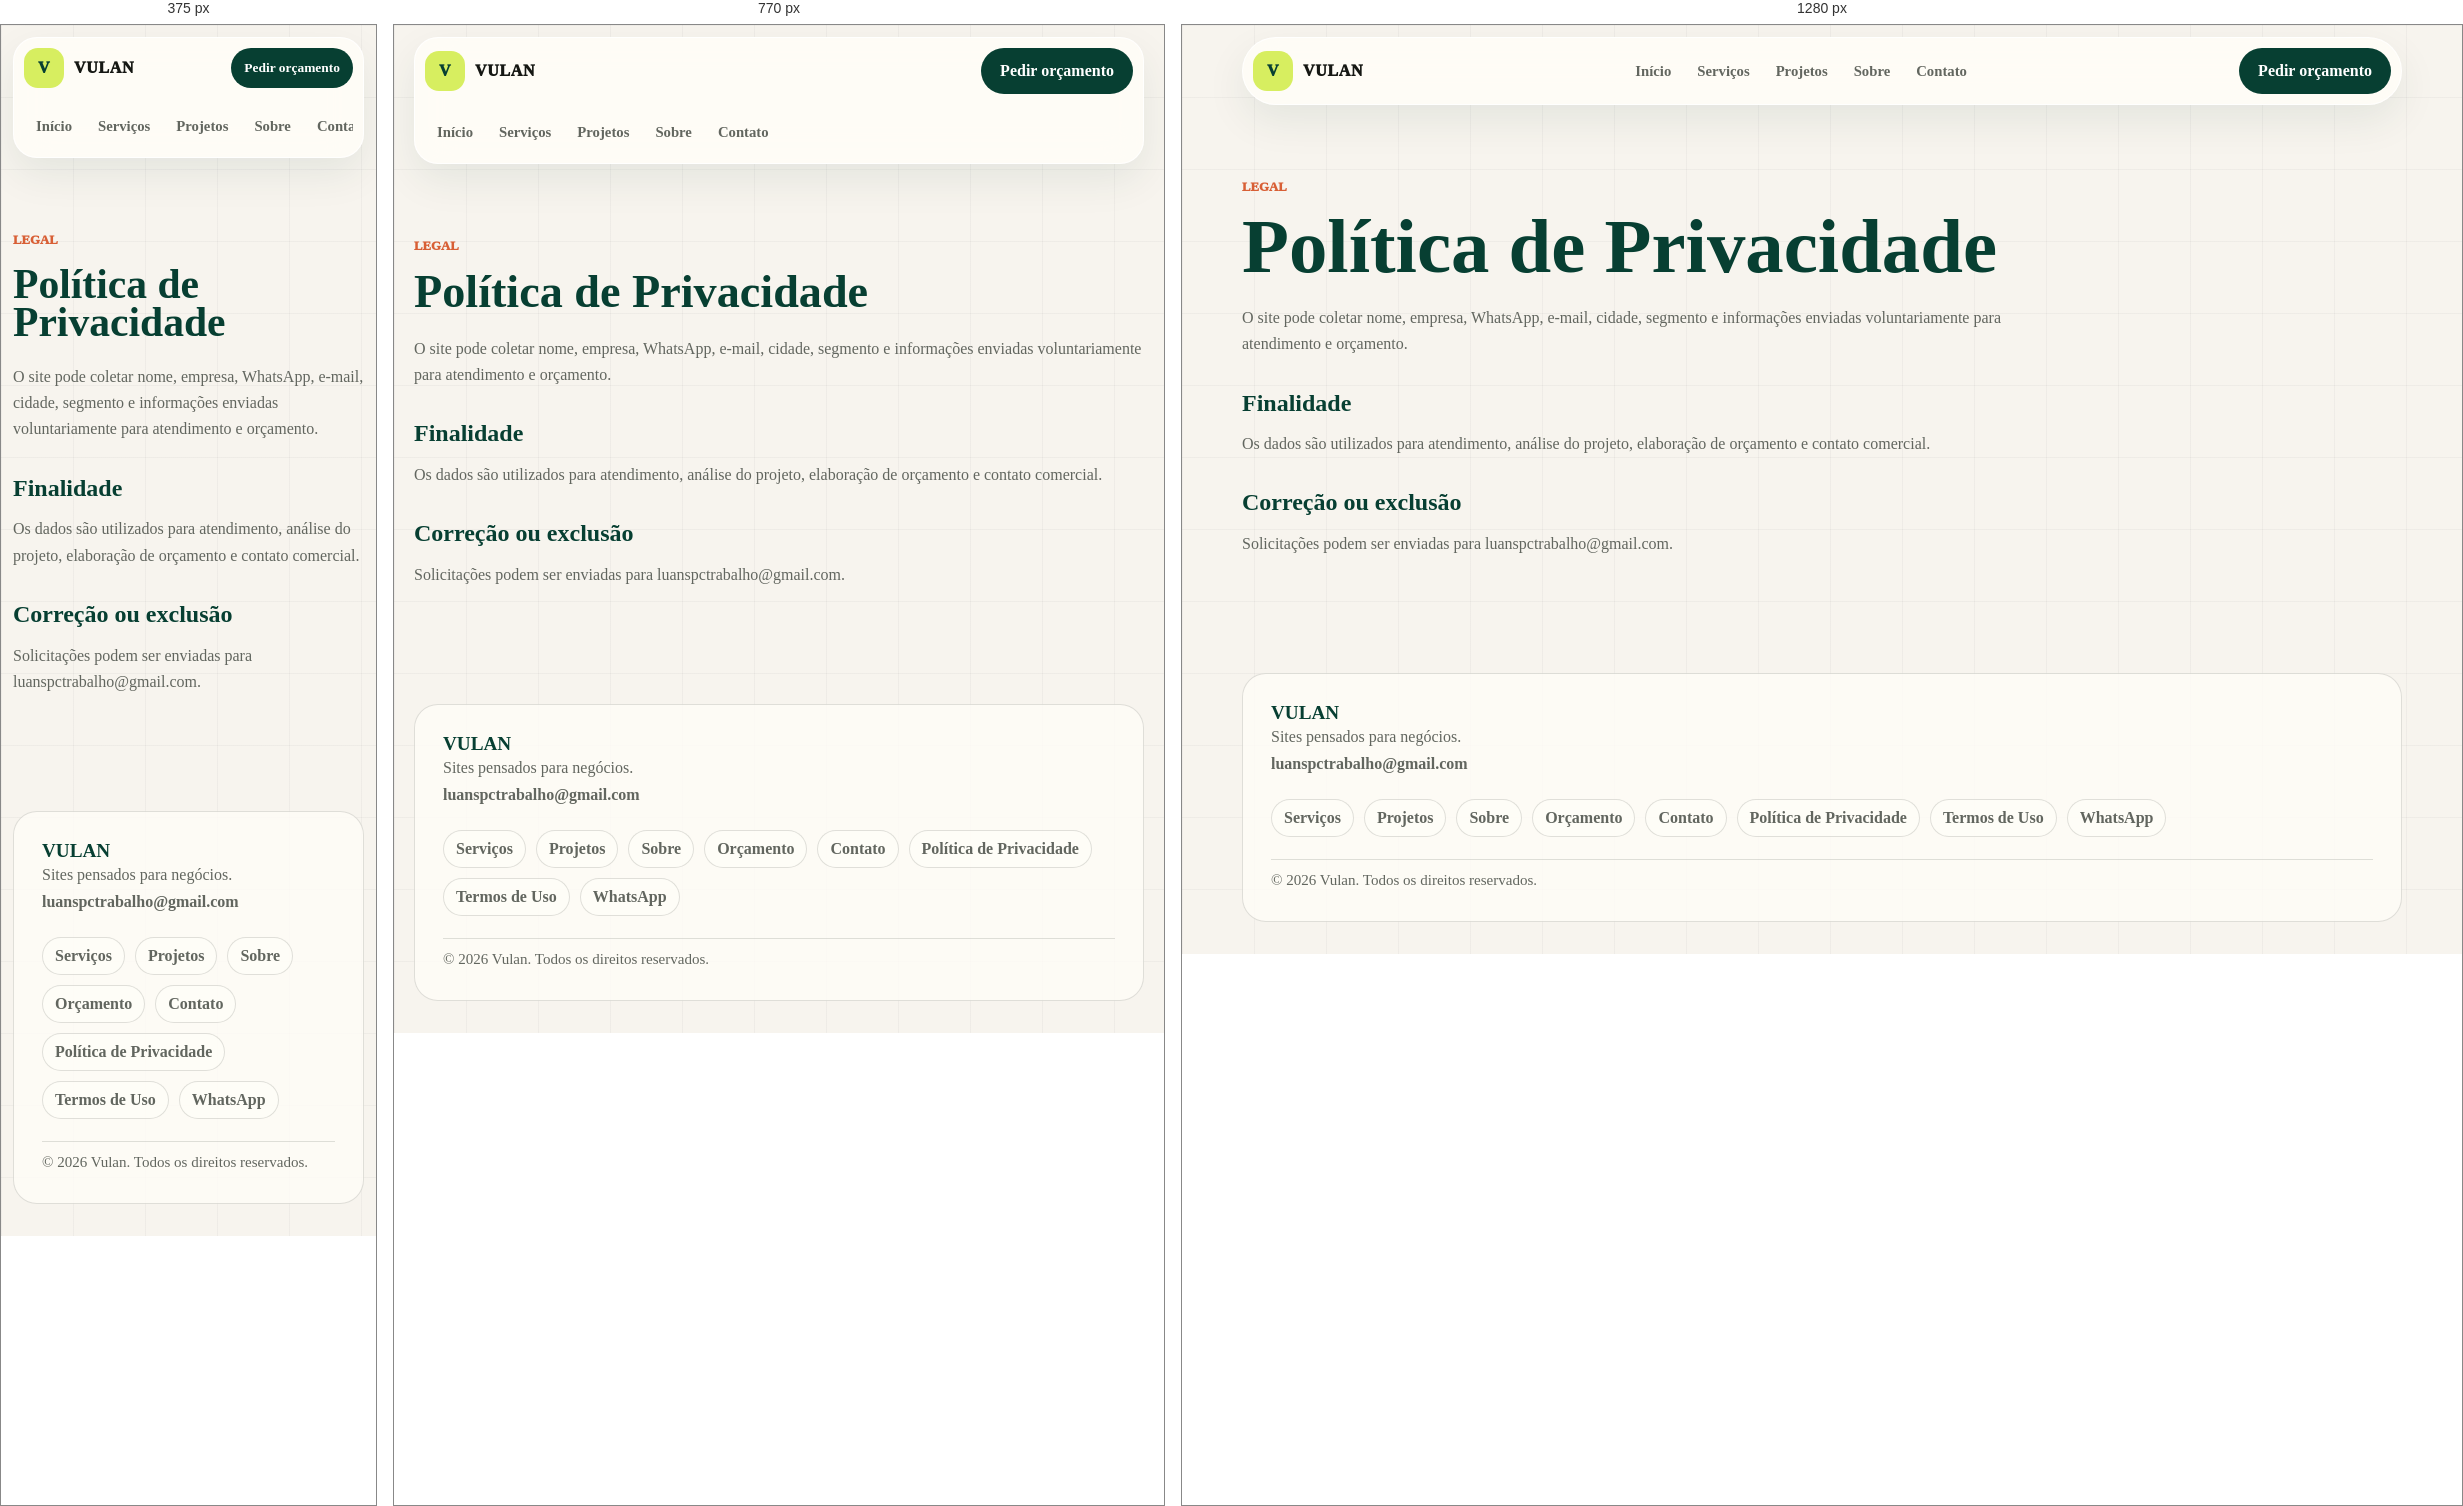
Rendered at 375 px, 770 px and 1280 px, left to right.

<!-- file: index.html -->
<!doctype html>
<html lang="pt-BR">
  <head>
    <meta charset="utf-8" />
    <meta name="viewport" content="width=device-width, initial-scale=1" />
    <title>Política de Privacidade | Vulan</title>
    <meta name="description" content="Como a Vulan coleta e utiliza dados enviados pelo site." />
    <link rel="canonical" href="https://portfolio-luan-one.vercel.app/politica-de-privacidade" />
    <meta property="og:title" content="Política de Privacidade | Vulan" />
    <meta property="og:description" content="Como a Vulan coleta e utiliza dados enviados pelo site." />
    <meta property="og:type" content="website" />
    <meta property="og:url" content="https://portfolio-luan-one.vercel.app/politica-de-privacidade" />
    <meta property="og:site_name" content="Vulan" />
    <meta property="og:image" content="https://portfolio-luan-one.vercel.app/alquimia-bonsai-1180.jpg" />
    <meta property="og:image:width" content="1180" />
    <meta property="og:image:height" content="533" />
    <meta name="twitter:card" content="summary_large_image" />
    <link rel="icon" href="/favicon-vulan.svg" type="image/svg+xml" />
    <style>

:root {
  --bg: #f7f4ee;
  --paper: #fffdf8;
  --ink: #151713;
  --muted: #62665f;
  --line: rgba(21, 23, 19, 0.13);
  --green: #073f32;
  --mint: #dcece3;
  --lime: #d7ee60;
  --orange: #d85f35;
  --blue: #284bff;
  --shadow: 0 26px 70px rgba(7, 63, 50, 0.12);
}

@theme inline {
  --color-background: var(--bg);
  --color-foreground: var(--ink);
  --font-sans: var(--font-geist-sans);
  --font-mono: var(--font-geist-mono);
}

* {
  box-sizing: border-box;
}

html {
  scroll-behavior: smooth;
}

body {
  margin: 0;
  color: var(--ink);
  background:
    linear-gradient(rgba(21, 23, 19, 0.035) 1px, transparent 1px),
    linear-gradient(90deg, rgba(21, 23, 19, 0.035) 1px, transparent 1px),
    var(--bg);
  background-size: 72px 72px;
  font-family: var(--font-geist-sans), Arial, Helvetica, sans-serif;
}

a {
  color: inherit;
  text-decoration: none;
}

button,
input,
textarea,
select {
  font: inherit;
}

h1,
h2,
h3,
p {
  margin-top: 0;
}

h1,
h2 {
  color: var(--green);
  letter-spacing: 0;
}

h1 {
  max-width: 780px;
  margin-bottom: 22px;
  font-size: clamp(3rem, 7vw, 6.6rem);
  line-height: 0.92;
}

h2 {
  margin-bottom: 16px;
  font-size: clamp(2rem, 4.4vw, 4.2rem);
  line-height: 0.98;
}

h3 {
  color: var(--green);
  letter-spacing: 0;
}

p {
  color: var(--muted);
  line-height: 1.65;
}

:focus-visible {
  outline: 3px solid var(--blue);
  outline-offset: 4px;
}

@media (prefers-reduced-motion: reduce) {
  html {
    scroll-behavior: auto;
  }
}

.wrap {
  width: min(1160px, calc(100% - 40px));
  margin-inline: auto;
}

.skip-link {
  position: fixed;
  left: 16px;
  top: 16px;
  z-index: 99;
  padding: 10px 14px;
  border-radius: 999px;
  color: #fff;
  background: var(--green);
  font-weight: 900;
  transform: translateY(-140%);
}

.skip-link:focus {
  transform: translateY(0);
}

.topbar {
  position: sticky;
  top: 12px;
  z-index: 20;
  display: grid;
  grid-template-columns: auto 1fr auto;
  gap: 18px;
  align-items: center;
  width: min(1160px, calc(100% - 40px));
  margin: 12px auto 0;
  padding: 10px;
  border: 1px solid rgba(255, 255, 255, 0.82);
  border-radius: 999px;
  background: rgba(255, 253, 248, 0.88);
  box-shadow: 0 16px 40px rgba(7, 63, 50, 0.08);
  backdrop-filter: blur(18px);
}

.brand,
.nav,
.hero-actions,
.footer nav {
  display: flex;
  align-items: center;
}

.brand {
  gap: 10px;
  font-weight: 950;
  letter-spacing: 0.04em;
}

.brand-mark {
  display: grid;
  width: 40px;
  height: 40px;
  place-items: center;
  border-radius: 14px;
  color: var(--green);
  background: var(--lime);
  font-weight: 950;
}

.nav {
  justify-content: center;
  gap: 2px;
}

.nav a {
  padding: 10px 12px;
  border-radius: 999px;
  color: var(--muted);
  font-size: 0.92rem;
  font-weight: 800;
}

.nav a:hover {
  color: var(--green);
  background: var(--mint);
}

.btn {
  display: inline-flex;
  min-height: 46px;
  align-items: center;
  justify-content: center;
  padding: 0 18px;
  border: 1px solid transparent;
  border-radius: 999px;
  cursor: pointer;
  font-weight: 900;
}

.btn-primary {
  color: #fff;
  background: var(--green);
}

.btn-primary:hover {
  background: #0b5745;
}

.btn-secondary {
  color: var(--green);
  border-color: var(--line);
  background: var(--paper);
}

.hero {
  display: grid;
  grid-template-columns: minmax(0, 0.96fr) minmax(320px, 0.74fr);
  gap: 58px;
  align-items: center;
  min-height: calc(100vh - 72px);
  padding: 76px 0 66px;
}

.eyebrow {
  margin-bottom: 14px;
  color: var(--orange);
  font-size: 0.8rem;
  font-weight: 950;
  letter-spacing: 0;
  text-transform: uppercase;
}

.lead {
  max-width: 640px;
  margin-bottom: 28px;
  font-size: 1.2rem;
}

.hero-actions {
  flex-wrap: wrap;
  gap: 12px;
}

.hero-board {
  display: grid;
  gap: 18px;
  align-content: center;
  min-height: 430px;
  padding: 34px;
  border-radius: 34px;
  background:
    radial-gradient(circle at 24% 20%, rgba(216, 95, 53, 0.22), transparent 28%),
    linear-gradient(145deg, var(--green), #09281f);
  box-shadow: var(--shadow);
  overflow: hidden;
}

.browser-card,
.hero-proof {
  border: 1px solid rgba(255, 255, 255, 0.18);
  border-radius: 22px;
  background: rgba(255, 253, 248, 0.94);
  box-shadow: 0 18px 38px rgba(0, 0, 0, 0.14);
}

.main-card {
  display: grid;
  gap: 18px;
  min-height: 250px;
  align-content: center;
  padding: clamp(24px, 4vw, 42px);
}

.main-card span {
  width: fit-content;
  padding: 8px 12px;
  border-radius: 999px;
  color: var(--muted);
  background: var(--bg);
  font-size: 0.85rem;
  font-weight: 900;
}

.main-card strong {
  max-width: 430px;
  color: var(--green);
  font-size: clamp(2.35rem, 4vw, 3.8rem);
  line-height: 0.96;
}

.main-card p {
  max-width: 360px;
  margin: 0;
  font-weight: 800;
}

.hero-proof {
  display: grid;
  grid-template-columns: repeat(3, minmax(0, 1fr));
  gap: 10px;
  padding: 0;
  color: #fff;
  background: transparent;
  box-shadow: none;
}

.hero-proof span {
  display: grid;
  min-height: 54px;
  place-items: center;
  border-radius: 16px;
  color: var(--green);
  background: var(--paper);
  font-weight: 950;
}

.section {
  padding: 82px 0;
}

.section-head {
  max-width: 820px;
  margin-bottom: 28px;
}

.pillar-grid,
.service-list,
.steps,
.check-list,
.faq-list,
.form-grid {
  display: grid;
  gap: 14px;
}

.pillar-grid {
  grid-template-columns: repeat(3, minmax(0, 1fr));
}

.pillar,
.service,
.step,
.faq-list details,
.budget-form,
.about,
.included {
  border: 1px solid var(--line);
  border-radius: 24px;
  background: rgba(255, 253, 248, 0.84);
  box-shadow: 0 16px 48px rgba(7, 63, 50, 0.06);
}

.pillar,
.service,
.step {
  padding: 24px;
}

.pillar p,
.service p,
.step p,
.case-copy p,
.about p {
  margin-bottom: 0;
}

.split,
.why-grid,
.included,
.about,
.case-layout {
  display: grid;
  gap: 44px;
}

.split {
  grid-template-columns: minmax(0, 0.72fr) minmax(360px, 1fr);
  align-items: start;
}

.section-copy {
  position: sticky;
  top: 112px;
}

.section-copy .btn {
  margin-top: 12px;
}

.service h3 {
  font-size: 1.42rem;
}

.service ul,
.check-list {
  margin: 18px 0 0;
  padding: 0;
  list-style: none;
}

.service li,
.check-list li {
  padding: 11px 0;
  border-top: 1px solid var(--line);
  color: var(--muted);
  font-weight: 800;
}

.service li::before,
.check-list li::before {
  content: "✓";
  margin-right: 9px;
  color: var(--green);
  font-weight: 950;
}

.why,
.case-section,
.final-cta {
  background: var(--green);
}

.why-grid {
  grid-template-columns: minmax(0, 0.9fr) minmax(340px, 0.6fr);
  align-items: end;
}

.why h2,
.why .eyebrow,
.why p,
.case-heading h2,
.case-heading .eyebrow,
.case-heading p,
.final-cta h2,
.final-cta .eyebrow,
.final-cta p {
  color: #fff;
}

.why p,
.case-heading p,
.final-cta p {
  color: rgba(255, 255, 255, 0.78);
}

.case-showcase {
  display: grid;
  gap: 24px;
}

.case-heading {
  display: flex;
  gap: 18px;
  align-items: end;
  justify-content: space-between;
}

.case-heading p {
  max-width: 650px;
}

.case-section .btn-primary,
.final-cta .btn-primary {
  color: var(--green);
  background: var(--lime);
}

.final-cta .btn-secondary {
  color: #fff;
  border-color: rgba(255, 255, 255, 0.24);
  background: rgba(255, 255, 255, 0.1);
}

.case-layout {
  grid-template-columns: minmax(0, 0.95fr) minmax(320px, 0.58fr);
  align-items: stretch;
}

.case-browser {
  overflow: hidden;
  border: 1px solid rgba(255, 255, 255, 0.18);
  border-radius: 26px;
  background: var(--paper);
}

.browser-bar {
  min-height: 42px;
  border-bottom: 1px solid var(--line);
  background:
    radial-gradient(circle at 18px 50%, #ff6b4a 0 4px, transparent 4.5px),
    radial-gradient(circle at 34px 50%, #e3b24c 0 4px, transparent 4.5px),
    radial-gradient(circle at 50px 50%, #6aa36f 0 4px, transparent 4.5px),
    #fffdf8;
}

.browser-bar span {
  display: inline-block;
  max-width: calc(100% - 80px);
  margin: 7px 0 0 70px;
  overflow: hidden;
  color: var(--muted);
  font-size: 0.86rem;
  font-weight: 900;
  text-overflow: ellipsis;
  white-space: nowrap;
}

.case-preview {
  padding: 20px;
  background: #f4efe4;
}

.case-preview img {
  display: block;
  width: 100%;
  aspect-ratio: 16 / 9;
  border: 1px solid var(--line);
  border-radius: 18px;
  object-fit: contain;
  object-position: top center;
  background: #eee8dc;
}

.case-strip {
  display: grid;
  grid-template-columns: repeat(4, minmax(0, 1fr));
  gap: 8px;
  padding: 0 18px 18px;
  background: #f4efe4;
}

.case-strip span {
  display: grid;
  min-height: 42px;
  place-items: center;
  border: 1px solid var(--line);
  border-radius: 14px;
  color: var(--green);
  background: rgba(255, 253, 248, 0.78);
  font-size: 0.86rem;
  font-weight: 900;
  text-align: center;
}

.case-fallback {
  display: flex;
  gap: 14px;
  align-items: center;
  justify-content: space-between;
  padding: 16px;
  border-top: 1px solid var(--line);
  background: var(--paper);
}

.case-fallback .btn {
  flex: 0 0 auto;
}

.case-fallback strong {
  color: var(--green);
}

.case-fallback p {
  margin: 0;
  font-size: 0.92rem;
}

.case-copy {
  display: grid;
  gap: 12px;
}

.case-copy article {
  padding: 22px;
  border-radius: 20px;
  background: rgba(255, 253, 248, 0.94);
}

.case-copy span {
  display: block;
  margin-bottom: 10px;
  color: var(--orange);
  font-size: 0.8rem;
  font-weight: 950;
  text-transform: uppercase;
}

.steps {
  grid-template-columns: repeat(3, minmax(0, 1fr));
}

.step span {
  display: grid;
  width: 38px;
  height: 38px;
  place-items: center;
  margin-bottom: 18px;
  border-radius: 14px;
  color: var(--green);
  background: var(--lime);
  font-weight: 950;
}

.included {
  grid-template-columns: minmax(0, 0.7fr) minmax(360px, 1fr);
  align-items: start;
  padding: 30px;
}

.check-list {
  grid-template-columns: repeat(2, minmax(0, 1fr));
  margin: 0;
}

.about {
  grid-template-columns: minmax(0, 0.95fr) minmax(300px, 0.65fr);
  align-items: center;
  gap: 48px;
  padding: clamp(28px, 5vw, 52px);
}

.about h2 {
  max-width: 620px;
  font-size: clamp(2.2rem, 4vw, 4rem);
  line-height: 1;
}

.founder {
  display: flex;
  gap: 18px;
  align-items: center;
}

.founder-mark {
  display: grid;
  flex: 0 0 auto;
  width: 96px;
  aspect-ratio: 1;
  place-items: center;
  border-radius: 30px;
  color: var(--green);
  background: var(--lime);
  font-size: 2rem;
  font-weight: 950;
}

.founder a,
.email-link {
  color: var(--green);
  font-weight: 950;
}

.faq-list details {
  padding: 18px 20px;
}

.faq-list summary {
  cursor: pointer;
  color: var(--green);
  font-weight: 950;
}

.faq-list p {
  margin: 12px 0 0;
}

.budget-form {
  display: grid;
  gap: 18px;
  padding: 26px;
}

.form-grid {
  grid-template-columns: repeat(2, minmax(0, 1fr));
}

label,
fieldset {
  display: grid;
  gap: 8px;
  color: #3d443e;
  font-size: 0.92rem;
  font-weight: 850;
}

fieldset {
  grid-template-columns: repeat(3, minmax(0, 1fr));
  margin: 0;
  padding: 18px;
  border: 1px solid var(--line);
  border-radius: 18px;
}

legend {
  padding: 0 8px;
  color: var(--green);
  font-weight: 950;
}

.check {
  display: flex;
  gap: 8px;
  align-items: center;
}

input,
textarea,
select {
  width: 100%;
  border: 1px solid var(--line);
  border-radius: 15px;
  color: var(--ink);
  background: #fff;
  outline: none;
  padding: 13px 14px;
}

textarea {
  min-height: 120px;
  resize: vertical;
}

input[type="checkbox"] {
  width: auto;
}

.hp-field {
  position: absolute;
  left: -9999px;
}

.form-note,
.success-message {
  margin: 0;
  font-size: 0.94rem;
  font-weight: 800;
}

.success-message {
  color: var(--green);
}

.final-cta {
  text-align: left;
}

.final-cta .wrap {
  max-width: 850px;
}

.email-link {
  display: inline-block;
  margin-top: 18px;
  color: rgba(255, 255, 255, 0.88);
}

.footer {
  display: grid;
  grid-template-columns: 1fr;
  gap: 22px;
  align-items: start;
  margin-top: 28px;
  margin-bottom: 32px;
  padding: 28px;
  border: 1px solid var(--line);
  border-radius: 24px;
  background: rgba(255, 253, 248, 0.78);
  color: var(--muted);
}

.footer strong {
  display: block;
  color: var(--green);
  font-size: 1.2rem;
}

.footer p {
  margin-bottom: 0;
}

.footer nav {
  flex-wrap: wrap;
  gap: 10px;
  justify-content: flex-start;
}

.footer a {
  font-weight: 850;
}

.footer nav a {
  padding: 9px 12px;
  border: 1px solid var(--line);
  border-radius: 999px;
  background: rgba(255, 253, 248, 0.64);
}

.footer-copy {
  padding-top: 8px;
  border-top: 1px solid var(--line);
  font-size: 0.94rem;
}

.legal-page,
.simple-page {
  padding: 72px 0;
}

.budget-page {
  display: grid;
  gap: 28px;
}

.legal-page article,
.simple-page article {
  max-width: 840px;
}

.legal-page h1,
.simple-page h1 {
  font-size: clamp(2.6rem, 6vw, 5rem);
}

.legal-page h2 {
  margin-top: 34px;
  font-size: 1.5rem;
}

.legal-page ul {
  color: var(--muted);
  line-height: 1.7;
}

@media (max-width: 920px) {
  .topbar {
    grid-template-columns: 1fr auto;
    border-radius: 24px;
  }

  .nav {
    grid-column: 1 / -1;
    grid-row: 2;
    justify-content: flex-start;
    overflow-x: auto;
    padding: 2px 0;
  }

  .hero,
  .split,
  .why-grid,
  .case-layout,
  .included,
  .about,
  .footer {
    grid-template-columns: 1fr;
  }

  .section-copy {
    position: static;
  }

  .pillar-grid,
  .steps,
  .check-list {
    grid-template-columns: repeat(2, minmax(0, 1fr));
  }

  .footer nav {
    justify-content: flex-start;
  }
}

@media (max-width: 620px) {
  .wrap {
    width: min(100% - 24px, 1160px);
  }

  .topbar {
    top: 8px;
    width: min(100% - 24px, 1160px);
  }

  .brand span:last-child {
    max-width: 78px;
    overflow: hidden;
    text-overflow: ellipsis;
  }

  .header-cta {
    min-height: 40px;
    padding: 0 12px;
    font-size: 0.84rem;
  }

  .hero {
    gap: 32px;
    min-height: auto;
    padding: 58px 0 54px;
  }

  h1 {
    font-size: 3.05rem;
  }

  h2 {
    font-size: 2.25rem;
  }

  .hero-board {
    min-height: auto;
    padding: 18px;
    border-radius: 24px;
  }

  .main-card {
    min-height: auto;
  }

  .hero-proof {
    grid-template-columns: 1fr;
  }

  .section {
    padding: 58px 0;
  }

  .pillar-grid,
  .steps,
  .check-list,
  .form-grid,
  fieldset {
    grid-template-columns: 1fr;
  }

  .case-heading {
    align-items: flex-start;
    flex-direction: column;
  }

  .case-preview {
    padding: 12px;
  }

  .case-strip {
    grid-template-columns: repeat(2, minmax(0, 1fr));
    padding: 0 12px 12px;
  }

  .case-fallback {
    align-items: stretch;
    flex-direction: column;
  }

  .budget-form,
  .included,
  .about {
    padding: 20px;
    border-radius: 22px;
  }

  .hero-actions .btn {
    width: 100%;
  }
}
</style>
    <script type="application/ld+json">{"@context":"https://schema.org","@graph":[{"@type":"Organization","@id":"https://portfolio-luan-one.vercel.app/#organization","name":"Vulan","url":"https://portfolio-luan-one.vercel.app/","email":"mailto:luanspctrabalho@gmail.com","founder":{"@type":"Person","name":"Luan Salles","jobTitle":"Desenvolvedor web"},"areaServed":["Brasil"]},{"@type":"Service","@id":"https://portfolio-luan-one.vercel.app/#service","name":"Criação de sites para negócios","provider":{"@id":"https://portfolio-luan-one.vercel.app/#organization"},"serviceType":["Landing pages","Sites institucionais","Sites com catálogo"]}]}</script>
  </head>
  <body><header class="topbar">
    <a class="brand" href="/" aria-label="Vulan"><span class="brand-mark">V</span><span>VULAN</span></a>
    <nav class="nav" aria-label="Navegação principal">
      <a href="/">Início</a><a href="/servicos">Serviços</a><a href="/projetos">Projetos</a><a href="/sobre">Sobre</a><a href="/contato">Contato</a>
    </nav>
    <a class="btn btn-primary header-cta" href="/orcamento">Pedir orçamento</a>
  </header><main class="legal-page wrap"><article><p class="eyebrow">Legal</p><h1>Política de Privacidade</h1><p>O site pode coletar nome, empresa, WhatsApp, e-mail, cidade, segmento e informações enviadas voluntariamente para atendimento e orçamento.</p><h2>Finalidade</h2><p>Os dados são utilizados para atendimento, análise do projeto, elaboração de orçamento e contato comercial.</p><h2>Correção ou exclusão</h2><p>Solicitações podem ser enviadas para luanspctrabalho@gmail.com.</p></article></main><footer class="wrap footer">
    <div><strong>VULAN</strong><p>Sites pensados para negócios.</p><p><a href="mailto:luanspctrabalho@gmail.com">luanspctrabalho@gmail.com</a></p></div>
    <nav aria-label="Links do rodapé">
      <a href="/servicos">Serviços</a><a href="/projetos">Projetos</a><a href="/sobre">Sobre</a><a href="/orcamento">Orçamento</a><a href="/contato">Contato</a><a href="/politica-de-privacidade">Política de Privacidade</a><a href="/termos-de-uso">Termos de Uso</a><a href="https://wa.me/5521979231817?text=Ol%C3%A1!%20Conheci%20a%20Vulan%20pelo%20site%20e%20gostaria%20de%20conversar%20sobre%20a%20cria%C3%A7%C3%A3o%20de%20um%20site%20para%20meu%20neg%C3%B3cio." target="_blank" rel="noreferrer">WhatsApp</a>
    </nav>
    <p class="footer-copy">© 2026 Vulan. Todos os direitos reservados.</p>
  </footer></body>
</html>